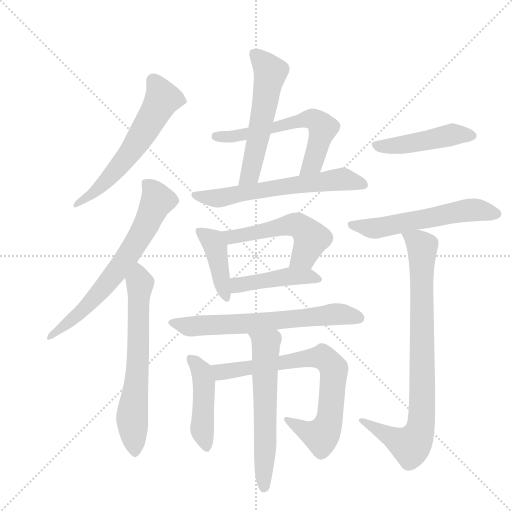
t = 0.00 s
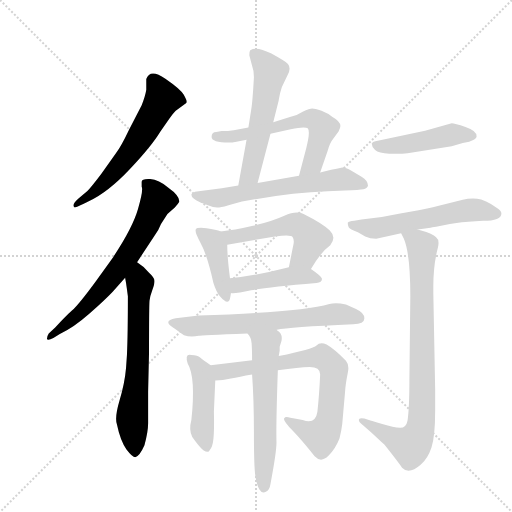
t = 2.36 s
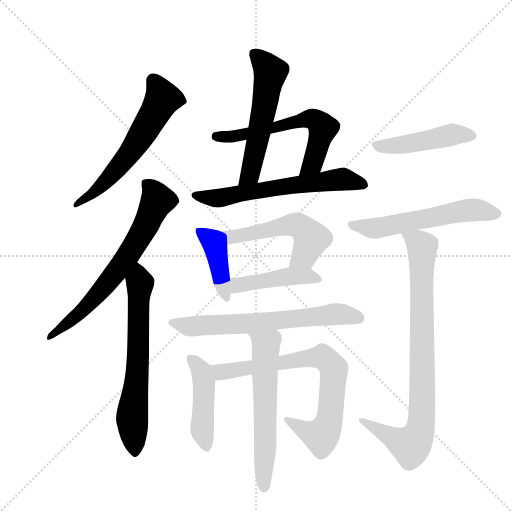
t = 4.71 s
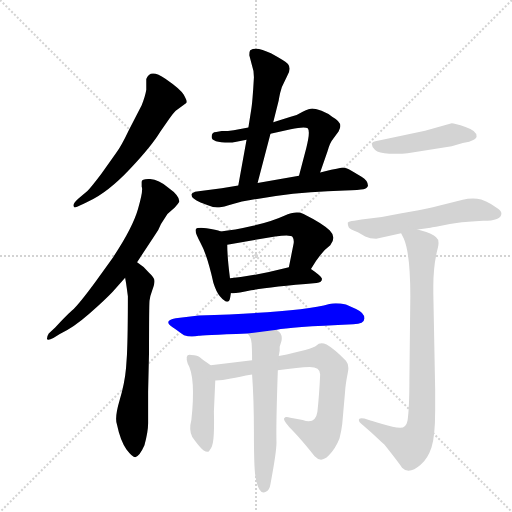
t = 7.07 s
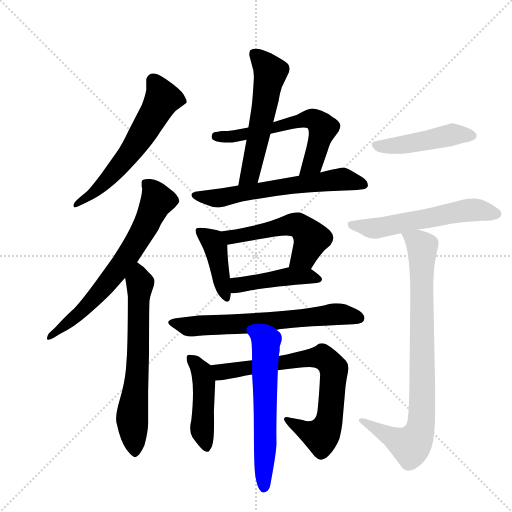
t = 9.42 s
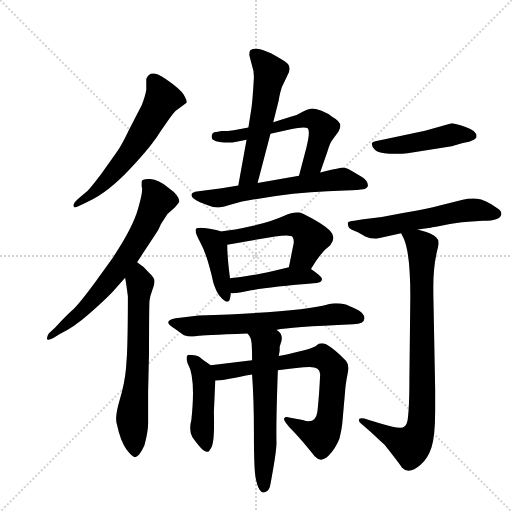
t = 11.78 s

The animated SVG that drew these frames (rendered in a browser with its animation timeline set to each time). Animation: 16 CSS @keyframes rules; one cycle of 11.78 s.

<svg version="1.1" viewBox="0 0 1024 1024" xmlns="http://www.w3.org/2000/svg">
  <g stroke="lightgray" stroke-dasharray="1,1" stroke-width="1" transform="scale(4, 4)">
    <line x1="0" y1="0" x2="256" y2="256"></line>
    <line x1="256" y1="0" x2="0" y2="256"></line>
    <line x1="128" y1="0" x2="128" y2="256"></line>
    <line x1="0" y1="128" x2="256" y2="128"></line>
  </g>
  <g transform="scale(0.92, -0.92) translate(60, -900)">
    <style type="text/css">
      
        @keyframes keyframes0 {
          from {
            stroke: blue;
            stroke-dashoffset: 604;
            stroke-width: 128;
          }
          66% {
            animation-timing-function: step-end;
            stroke: blue;
            stroke-dashoffset: 0;
            stroke-width: 128;
          }
          to {
            stroke: black;
            stroke-width: 1024;
          }
        }
        #make-me-a-hanzi-animation-0 {
          animation: keyframes0 0.7415364583333334s both;
          animation-delay: 0s;
          animation-timing-function: linear;
        }
      
        @keyframes keyframes1 {
          from {
            stroke: blue;
            stroke-dashoffset: 680;
            stroke-width: 128;
          }
          69% {
            animation-timing-function: step-end;
            stroke: blue;
            stroke-dashoffset: 0;
            stroke-width: 128;
          }
          to {
            stroke: black;
            stroke-width: 1024;
          }
        }
        #make-me-a-hanzi-animation-1 {
          animation: keyframes1 0.8033854166666666s both;
          animation-delay: 0.7415364583333334s;
          animation-timing-function: linear;
        }
      
        @keyframes keyframes2 {
          from {
            stroke: blue;
            stroke-dashoffset: 664;
            stroke-width: 128;
          }
          68% {
            animation-timing-function: step-end;
            stroke: blue;
            stroke-dashoffset: 0;
            stroke-width: 128;
          }
          to {
            stroke: black;
            stroke-width: 1024;
          }
        }
        #make-me-a-hanzi-animation-2 {
          animation: keyframes2 0.7903645833333334s both;
          animation-delay: 1.544921875s;
          animation-timing-function: linear;
        }
      
        @keyframes keyframes3 {
          from {
            stroke: blue;
            stroke-dashoffset: 563;
            stroke-width: 128;
          }
          65% {
            animation-timing-function: step-end;
            stroke: blue;
            stroke-dashoffset: 0;
            stroke-width: 128;
          }
          to {
            stroke: black;
            stroke-width: 1024;
          }
        }
        #make-me-a-hanzi-animation-3 {
          animation: keyframes3 0.7081705729166666s both;
          animation-delay: 2.3352864583333335s;
          animation-timing-function: linear;
        }
      
        @keyframes keyframes4 {
          from {
            stroke: blue;
            stroke-dashoffset: 610;
            stroke-width: 128;
          }
          67% {
            animation-timing-function: step-end;
            stroke: blue;
            stroke-dashoffset: 0;
            stroke-width: 128;
          }
          to {
            stroke: black;
            stroke-width: 1024;
          }
        }
        #make-me-a-hanzi-animation-4 {
          animation: keyframes4 0.7464192708333334s both;
          animation-delay: 3.04345703125s;
          animation-timing-function: linear;
        }
      
        @keyframes keyframes5 {
          from {
            stroke: blue;
            stroke-dashoffset: 628;
            stroke-width: 128;
          }
          67% {
            animation-timing-function: step-end;
            stroke: blue;
            stroke-dashoffset: 0;
            stroke-width: 128;
          }
          to {
            stroke: black;
            stroke-width: 1024;
          }
        }
        #make-me-a-hanzi-animation-5 {
          animation: keyframes5 0.7610677083333334s both;
          animation-delay: 3.7898763020833335s;
          animation-timing-function: linear;
        }
      
        @keyframes keyframes6 {
          from {
            stroke: blue;
            stroke-dashoffset: 418;
            stroke-width: 128;
          }
          58% {
            animation-timing-function: step-end;
            stroke: blue;
            stroke-dashoffset: 0;
            stroke-width: 128;
          }
          to {
            stroke: black;
            stroke-width: 1024;
          }
        }
        #make-me-a-hanzi-animation-6 {
          animation: keyframes6 0.5901692708333334s both;
          animation-delay: 4.550944010416667s;
          animation-timing-function: linear;
        }
      
        @keyframes keyframes7 {
          from {
            stroke: blue;
            stroke-dashoffset: 539;
            stroke-width: 128;
          }
          64% {
            animation-timing-function: step-end;
            stroke: blue;
            stroke-dashoffset: 0;
            stroke-width: 128;
          }
          to {
            stroke: black;
            stroke-width: 1024;
          }
        }
        #make-me-a-hanzi-animation-7 {
          animation: keyframes7 0.6886393229166666s both;
          animation-delay: 5.14111328125s;
          animation-timing-function: linear;
        }
      
        @keyframes keyframes8 {
          from {
            stroke: blue;
            stroke-dashoffset: 448;
            stroke-width: 128;
          }
          59% {
            animation-timing-function: step-end;
            stroke: blue;
            stroke-dashoffset: 0;
            stroke-width: 128;
          }
          to {
            stroke: black;
            stroke-width: 1024;
          }
        }
        #make-me-a-hanzi-animation-8 {
          animation: keyframes8 0.6145833333333334s both;
          animation-delay: 5.829752604166667s;
          animation-timing-function: linear;
        }
      
        @keyframes keyframes9 {
          from {
            stroke: blue;
            stroke-dashoffset: 662;
            stroke-width: 128;
          }
          68% {
            animation-timing-function: step-end;
            stroke: blue;
            stroke-dashoffset: 0;
            stroke-width: 128;
          }
          to {
            stroke: black;
            stroke-width: 1024;
          }
        }
        #make-me-a-hanzi-animation-9 {
          animation: keyframes9 0.7887369791666666s both;
          animation-delay: 6.4443359375s;
          animation-timing-function: linear;
        }
      
        @keyframes keyframes10 {
          from {
            stroke: blue;
            stroke-dashoffset: 454;
            stroke-width: 128;
          }
          60% {
            animation-timing-function: step-end;
            stroke: blue;
            stroke-dashoffset: 0;
            stroke-width: 128;
          }
          to {
            stroke: black;
            stroke-width: 1024;
          }
        }
        #make-me-a-hanzi-animation-10 {
          animation: keyframes10 0.6194661458333334s both;
          animation-delay: 7.233072916666667s;
          animation-timing-function: linear;
        }
      
        @keyframes keyframes11 {
          from {
            stroke: blue;
            stroke-dashoffset: 765;
            stroke-width: 128;
          }
          71% {
            animation-timing-function: step-end;
            stroke: blue;
            stroke-dashoffset: 0;
            stroke-width: 128;
          }
          to {
            stroke: black;
            stroke-width: 1024;
          }
        }
        #make-me-a-hanzi-animation-11 {
          animation: keyframes11 0.87255859375s both;
          animation-delay: 7.8525390625s;
          animation-timing-function: linear;
        }
      
        @keyframes keyframes12 {
          from {
            stroke: blue;
            stroke-dashoffset: 604;
            stroke-width: 128;
          }
          66% {
            animation-timing-function: step-end;
            stroke: blue;
            stroke-dashoffset: 0;
            stroke-width: 128;
          }
          to {
            stroke: black;
            stroke-width: 1024;
          }
        }
        #make-me-a-hanzi-animation-12 {
          animation: keyframes12 0.7415364583333334s both;
          animation-delay: 8.72509765625s;
          animation-timing-function: linear;
        }
      
        @keyframes keyframes13 {
          from {
            stroke: blue;
            stroke-dashoffset: 471;
            stroke-width: 128;
          }
          61% {
            animation-timing-function: step-end;
            stroke: blue;
            stroke-dashoffset: 0;
            stroke-width: 128;
          }
          to {
            stroke: black;
            stroke-width: 1024;
          }
        }
        #make-me-a-hanzi-animation-13 {
          animation: keyframes13 0.63330078125s both;
          animation-delay: 9.466634114583334s;
          animation-timing-function: linear;
        }
      
        @keyframes keyframes14 {
          from {
            stroke: blue;
            stroke-dashoffset: 589;
            stroke-width: 128;
          }
          66% {
            animation-timing-function: step-end;
            stroke: blue;
            stroke-dashoffset: 0;
            stroke-width: 128;
          }
          to {
            stroke: black;
            stroke-width: 1024;
          }
        }
        #make-me-a-hanzi-animation-14 {
          animation: keyframes14 0.7293294270833334s both;
          animation-delay: 10.099934895833334s;
          animation-timing-function: linear;
        }
      
        @keyframes keyframes15 {
          from {
            stroke: blue;
            stroke-dashoffset: 859;
            stroke-width: 128;
          }
          74% {
            animation-timing-function: step-end;
            stroke: blue;
            stroke-dashoffset: 0;
            stroke-width: 128;
          }
          to {
            stroke: black;
            stroke-width: 1024;
          }
        }
        #make-me-a-hanzi-animation-15 {
          animation: keyframes15 0.9490559895833334s both;
          animation-delay: 10.829264322916668s;
          animation-timing-function: linear;
        }
      
    </style>
    
      <path d="M 258 728 L 258 705 Q 256 692 248 671 L 220 617 Q 204 583 192 567 L 160 522 Q 138 493 130 485 L 110 468 Q 95 455 102 449 Q 106 449 122 457 L 134 463 Q 175 482 222.5 532.5 Q 270 583 288 613 L 308 642 Q 316 653 322 659 L 345 676 Q 346 677 346 679.5 Q 346 682 339.5 694 Q 333 706 299.5 729 Q 266 752 258 728 Z" fill="lightgray"></path>
    
      <path d="M 248 505 L 248 494 Q 252 487 240 445.5 Q 228 404 186 341 L 150 291 Q 112 239 97 225.5 Q 82 212 60 188 L 46 175 Q 42 169 42 163 Q 44 159 56 165 L 70 174 Q 100 188 134 218 Q 168 248 185 266 L 212 296 L 238 330 L 278 391 Q 284 398 290 413 L 304 435 L 320 449 Q 328 458 330 462 Q 330 475 306 492 Q 285 510 266.5 511 Q 248 512 248 505 Z" fill="lightgray"></path>
    
      <path d="M 212 296 L 214 285 Q 216 272 218 256 Q 218 174 216 129 L 214 100 Q 211 66 200 30 Q 189 -7 194 -22 Q 202 -60 215 -77 Q 228 -94 234 -94 Q 244 -91 254 -68 Q 262 -38 262 -20 L 262 49 L 264 135 Q 264 235 265 246 Q 266 256 271 269 Q 276 282 276 289 Q 276 296 264 307 Q 253 321 238 330 C 213 347 207 326 212 296 Z" fill="lightgray"></path>
    
      <path d="M 476 596 L 458 497 C 453 467 492 473 500 502 L 528 609 L 534 634 L 546 682 Q 546 684 549 698 Q 552 712 558 722 L 564 734 Q 574 751 566 761 Q 560 767 529 784 Q 498 800 484 791 Q 482 789 482 780 L 488 757 Q 492 747 492 732 Q 489 678 486 661 L 480 623 L 476 596 Z" fill="lightgray"></path>
    
      <path d="M 438 590 Q 444 590 454 592 L 476 596 L 528 609 L 572 619 Q 603 626 609 621 Q 615 615 606 579 L 590 518 C 582 489 626 497 636 525 L 652 571 Q 657 590 664 598 L 676 614 Q 680 622 680 626 Q 680 636 662 646 Q 654 653 639 659 Q 624 664 619 664 Q 613 664 598 657 Q 586 649 572 646 L 534 634 L 480 623 L 448 617 Q 436 615 422 615 L 410 613 Q 400 613 400 602 Q 400 590 438 590 Z" fill="lightgray"></path>
    
      <path d="M 458 497 L 422 491 L 376 485 L 364 483 Q 356 480 356 477 Q 356 468 376 460 L 392 454 Q 404 449 412 449 Q 420 449 435 453.5 Q 450 458 466 462 Q 572 481 652 484 L 690 486 Q 722 487 730 488.5 Q 738 490 740 496 Q 740 508 726 516 L 704 529 Q 692 536 684 536 L 672 533 L 660 531 L 636 525 L 590 518 L 500 502 L 458 497 Z" fill="lightgray"></path>
    
      <path d="M 404 285 Q 410 266 418 256 Q 436 235 440 251 Q 442 261 442 263 L 440 295 Q 434 341 434 368 C 434 392 434 392 420 397 Q 410 401 389 404 Q 368 406 366 402 Q 362 397 376 372 Q 390 347 404 285 Z" fill="lightgray"></path>
    
      <path d="M 616 315 Q 638 353 658 367 Q 672 384 657 399 Q 642 414 600 435 Q 584 443 558 431 Q 532 419 490 409 Q 448 399 420 397 C 390 394 404 363 434 368 L 538 386 Q 572 391 576 385 Q 580 379 578 369 L 568 319 C 562 290 601 289 616 315 Z" fill="lightgray"></path>
    
      <path d="M 442 263 Q 450 261 486 269 Q 522 276 628 285 Q 640 286 640 294 Q 638 300 616 315 C 599 327 597 326 568 319 Q 498 301 440 295 C 410 292 412 265 442 263 Z" fill="lightgray"></path>
    
      <path d="M 542 183 Q 567 189 708 195 Q 732 196 732 207 Q 733 219 714 228 L 692 238 Q 670 243 656 239 Q 593 221 372 214 L 322 208 Q 293 203 316 188 Q 323 183 340 171 Q 355 166 372 170 Q 375 171 478 175 L 542 183 Z" fill="lightgray"></path>
    
      <path d="M 398 106 Q 380 119 375 123 Q 370 127 356 128 Q 341 132 348 110 Q 366 80 356 -13 Q 350 -35 358 -50 Q 372 -70 382 -79 Q 394 -86 396 -78 Q 402 -73 404 -54 Q 406 -34 405 5 L 408 73 C 409 98 409 98 398 106 Z" fill="lightgray"></path>
    
      <path d="M 690 47 Q 691 64 696 89 Q 700 107 692 116 Q 666 142 650 151 Q 636 157 628 149 Q 620 141 546 126 L 488 117 L 398 106 C 368 102 378 71 408 73 Q 424 73 442 77 Q 460 81 488 86 L 544 95 Q 590 101 613 102 Q 636 102 636 86 Q 634 41 630 5 Q 626 -23 598 -13 Q 582 -10 571 -8 Q 560 -5 558 -9 Q 554 -13 576 -36 Q 598 -59 624 -92 Q 638 -107 654 -91 Q 670 -74 678 -53 Q 682 -39 684 -22 L 690 47 Z" fill="lightgray"></path>
    
      <path d="M 546 126 L 548 138 Q 548 144 548 146 L 552 159 Q 555 175 542 182 L 542 183 C 521 204 462 200 478 175 Q 486 167 487 154 Q 488 140 488 117 L 488 86 Q 492 32 492 -40 Q 492 -113 495 -134 Q 498 -154 504 -164 Q 510 -174 518 -169 Q 526 -166 528 -152 Q 542 -78 541 -60 Q 540 -18 544 95 L 546 126 Z" fill="lightgray"></path>
    
      <path d="M 756 593 Q 750 592 748 588 Q 748 581 755.5 574 Q 763 567 786.5 566 Q 810 565 826 567 L 922 582 L 946 589 L 960 592 Q 974 596 976 602 L 976 604 Q 976 616 952 624 Q 928 632 922 632 L 864 616 L 756 593 Z" fill="lightgray"></path>
    
      <path d="M 1030 436 Q 1030 442 1022 447 Q 994 467 977 468 Q 960 469 946 466 L 896 453 Q 864 445 850 443 L 810 436 L 770 428 L 726 423 L 710 420 Q 698 419 696 416 Q 696 410 698 406 Q 700 402 718 395 L 734 386 Q 744 381 758 381 L 812 393 L 848 401 L 876 405 Q 878 406 888 407 L 918 413 Q 950 418 958 418 L 990 420 Q 1030 420 1030 436 Z" fill="lightgray"></path>
    
      <path d="M 812 393 L 818 381 Q 832 348 832 256 L 830 75 Q 830 14 826 -14 Q 823 -30 810 -30 Q 796 -30 771 -22 Q 746 -14 742 -13 L 732 -10 Q 720 -7 720 -13 Q 720 -18 726 -22 L 746 -39 Q 758 -50 776 -67 Q 810 -110 814 -117 Q 829 -133 855 -110 Q 870 -97 878 -73 Q 886 -48 886 7 L 886 55 L 882 263 L 882 278 Q 882 324 892 362 Q 896 378 888 384 Q 882 392 848 401 C 819 410 802 415 812 393 Z" fill="lightgray"></path>
    
    
      <clipPath id="make-me-a-hanzi-clip-0">
        <path d="M 258 728 L 258 705 Q 256 692 248 671 L 220 617 Q 204 583 192 567 L 160 522 Q 138 493 130 485 L 110 468 Q 95 455 102 449 Q 106 449 122 457 L 134 463 Q 175 482 222.5 532.5 Q 270 583 288 613 L 308 642 Q 316 653 322 659 L 345 676 Q 346 677 346 679.5 Q 346 682 339.5 694 Q 333 706 299.5 729 Q 266 752 258 728 Z"></path>
      </clipPath>
      <path clip-path="url(#make-me-a-hanzi-clip-0)" d="M 273 725 L 294 685 L 241 595 L 162 498 L 104 454" fill="none" id="make-me-a-hanzi-animation-0" stroke-dasharray="476 952" stroke-linecap="round"></path>
    
      <clipPath id="make-me-a-hanzi-clip-1">
        <path d="M 248 505 L 248 494 Q 252 487 240 445.5 Q 228 404 186 341 L 150 291 Q 112 239 97 225.5 Q 82 212 60 188 L 46 175 Q 42 169 42 163 Q 44 159 56 165 L 70 174 Q 100 188 134 218 Q 168 248 185 266 L 212 296 L 238 330 L 278 391 Q 284 398 290 413 L 304 435 L 320 449 Q 328 458 330 462 Q 330 475 306 492 Q 285 510 266.5 511 Q 248 512 248 505 Z"></path>
      </clipPath>
      <path clip-path="url(#make-me-a-hanzi-clip-1)" d="M 259 500 L 282 464 L 237 374 L 198 316 L 130 235 L 49 168" fill="none" id="make-me-a-hanzi-animation-1" stroke-dasharray="552 1104" stroke-linecap="round"></path>
    
      <clipPath id="make-me-a-hanzi-clip-2">
        <path d="M 212 296 L 214 285 Q 216 272 218 256 Q 218 174 216 129 L 214 100 Q 211 66 200 30 Q 189 -7 194 -22 Q 202 -60 215 -77 Q 228 -94 234 -94 Q 244 -91 254 -68 Q 262 -38 262 -20 L 262 49 L 264 135 Q 264 235 265 246 Q 266 256 271 269 Q 276 282 276 289 Q 276 296 264 307 Q 253 321 238 330 C 213 347 207 326 212 296 Z"></path>
      </clipPath>
      <path clip-path="url(#make-me-a-hanzi-clip-2)" d="M 239 321 L 244 282 L 240 114 L 227 -9 L 233 -86" fill="none" id="make-me-a-hanzi-animation-2" stroke-dasharray="536 1072" stroke-linecap="round"></path>
    
      <clipPath id="make-me-a-hanzi-clip-3">
        <path d="M 476 596 L 458 497 C 453 467 492 473 500 502 L 528 609 L 534 634 L 546 682 Q 546 684 549 698 Q 552 712 558 722 L 564 734 Q 574 751 566 761 Q 560 767 529 784 Q 498 800 484 791 Q 482 789 482 780 L 488 757 Q 492 747 492 732 Q 489 678 486 661 L 480 623 L 476 596 Z"></path>
      </clipPath>
      <path clip-path="url(#make-me-a-hanzi-clip-3)" d="M 492 784 L 511 767 L 527 741 L 484 521 L 464 503" fill="none" id="make-me-a-hanzi-animation-3" stroke-dasharray="435 870" stroke-linecap="round"></path>
    
      <clipPath id="make-me-a-hanzi-clip-4">
        <path d="M 438 590 Q 444 590 454 592 L 476 596 L 528 609 L 572 619 Q 603 626 609 621 Q 615 615 606 579 L 590 518 C 582 489 626 497 636 525 L 652 571 Q 657 590 664 598 L 676 614 Q 680 622 680 626 Q 680 636 662 646 Q 654 653 639 659 Q 624 664 619 664 Q 613 664 598 657 Q 586 649 572 646 L 534 634 L 480 623 L 448 617 Q 436 615 422 615 L 410 613 Q 400 613 400 602 Q 400 590 438 590 Z"></path>
      </clipPath>
      <path clip-path="url(#make-me-a-hanzi-clip-4)" d="M 410 603 L 480 609 L 619 641 L 642 621 L 620 545 L 597 524" fill="none" id="make-me-a-hanzi-animation-4" stroke-dasharray="482 964" stroke-linecap="round"></path>
    
      <clipPath id="make-me-a-hanzi-clip-5">
        <path d="M 458 497 L 422 491 L 376 485 L 364 483 Q 356 480 356 477 Q 356 468 376 460 L 392 454 Q 404 449 412 449 Q 420 449 435 453.5 Q 450 458 466 462 Q 572 481 652 484 L 690 486 Q 722 487 730 488.5 Q 738 490 740 496 Q 740 508 726 516 L 704 529 Q 692 536 684 536 L 672 533 L 660 531 L 636 525 L 590 518 L 500 502 L 458 497 Z"></path>
      </clipPath>
      <path clip-path="url(#make-me-a-hanzi-clip-5)" d="M 363 475 L 410 469 L 682 510 L 730 499" fill="none" id="make-me-a-hanzi-animation-5" stroke-dasharray="500 1000" stroke-linecap="round"></path>
    
      <clipPath id="make-me-a-hanzi-clip-6">
        <path d="M 404 285 Q 410 266 418 256 Q 436 235 440 251 Q 442 261 442 263 L 440 295 Q 434 341 434 368 C 434 392 434 392 420 397 Q 410 401 389 404 Q 368 406 366 402 Q 362 397 376 372 Q 390 347 404 285 Z"></path>
      </clipPath>
      <path clip-path="url(#make-me-a-hanzi-clip-6)" d="M 371 397 L 405 372 L 429 255" fill="none" id="make-me-a-hanzi-animation-6" stroke-dasharray="290 580" stroke-linecap="round"></path>
    
      <clipPath id="make-me-a-hanzi-clip-7">
        <path d="M 616 315 Q 638 353 658 367 Q 672 384 657 399 Q 642 414 600 435 Q 584 443 558 431 Q 532 419 490 409 Q 448 399 420 397 C 390 394 404 363 434 368 L 538 386 Q 572 391 576 385 Q 580 379 578 369 L 568 319 C 562 290 601 289 616 315 Z"></path>
      </clipPath>
      <path clip-path="url(#make-me-a-hanzi-clip-7)" d="M 426 394 L 443 385 L 574 412 L 595 407 L 617 382 L 600 343 L 574 324" fill="none" id="make-me-a-hanzi-animation-7" stroke-dasharray="411 822" stroke-linecap="round"></path>
    
      <clipPath id="make-me-a-hanzi-clip-8">
        <path d="M 442 263 Q 450 261 486 269 Q 522 276 628 285 Q 640 286 640 294 Q 638 300 616 315 C 599 327 597 326 568 319 Q 498 301 440 295 C 410 292 412 265 442 263 Z"></path>
      </clipPath>
      <path clip-path="url(#make-me-a-hanzi-clip-8)" d="M 446 269 L 462 282 L 565 299 L 609 300 L 631 293" fill="none" id="make-me-a-hanzi-animation-8" stroke-dasharray="320 640" stroke-linecap="round"></path>
    
      <clipPath id="make-me-a-hanzi-clip-9">
        <path d="M 542 183 Q 567 189 708 195 Q 732 196 732 207 Q 733 219 714 228 L 692 238 Q 670 243 656 239 Q 593 221 372 214 L 322 208 Q 293 203 316 188 Q 323 183 340 171 Q 355 166 372 170 Q 375 171 478 175 L 542 183 Z"></path>
      </clipPath>
      <path clip-path="url(#make-me-a-hanzi-clip-9)" d="M 317 199 L 356 190 L 464 194 L 665 217 L 720 209" fill="none" id="make-me-a-hanzi-animation-9" stroke-dasharray="534 1068" stroke-linecap="round"></path>
    
      <clipPath id="make-me-a-hanzi-clip-10">
        <path d="M 398 106 Q 380 119 375 123 Q 370 127 356 128 Q 341 132 348 110 Q 366 80 356 -13 Q 350 -35 358 -50 Q 372 -70 382 -79 Q 394 -86 396 -78 Q 402 -73 404 -54 Q 406 -34 405 5 L 408 73 C 409 98 409 98 398 106 Z"></path>
      </clipPath>
      <path clip-path="url(#make-me-a-hanzi-clip-10)" d="M 353 118 L 369 106 L 381 83 L 379 -32 L 388 -68" fill="none" id="make-me-a-hanzi-animation-10" stroke-dasharray="326 652" stroke-linecap="round"></path>
    
      <clipPath id="make-me-a-hanzi-clip-11">
        <path d="M 690 47 Q 691 64 696 89 Q 700 107 692 116 Q 666 142 650 151 Q 636 157 628 149 Q 620 141 546 126 L 488 117 L 398 106 C 368 102 378 71 408 73 Q 424 73 442 77 Q 460 81 488 86 L 544 95 Q 590 101 613 102 Q 636 102 636 86 Q 634 41 630 5 Q 626 -23 598 -13 Q 582 -10 571 -8 Q 560 -5 558 -9 Q 554 -13 576 -36 Q 598 -59 624 -92 Q 638 -107 654 -91 Q 670 -74 678 -53 Q 682 -39 684 -22 L 690 47 Z"></path>
      </clipPath>
      <path clip-path="url(#make-me-a-hanzi-clip-11)" d="M 406 102 L 416 93 L 433 92 L 560 115 L 641 124 L 647 120 L 665 98 L 666 86 L 658 1 L 646 -38 L 638 -47 L 620 -44 L 565 -11" fill="none" id="make-me-a-hanzi-animation-11" stroke-dasharray="637 1274" stroke-linecap="round"></path>
    
      <clipPath id="make-me-a-hanzi-clip-12">
        <path d="M 546 126 L 548 138 Q 548 144 548 146 L 552 159 Q 555 175 542 182 L 542 183 C 521 204 462 200 478 175 Q 486 167 487 154 Q 488 140 488 117 L 488 86 Q 492 32 492 -40 Q 492 -113 495 -134 Q 498 -154 504 -164 Q 510 -174 518 -169 Q 526 -166 528 -152 Q 542 -78 541 -60 Q 540 -18 544 95 L 546 126 Z"></path>
      </clipPath>
      <path clip-path="url(#make-me-a-hanzi-clip-12)" d="M 485 173 L 518 149 L 514 -158" fill="none" id="make-me-a-hanzi-animation-12" stroke-dasharray="476 952" stroke-linecap="round"></path>
    
      <clipPath id="make-me-a-hanzi-clip-13">
        <path d="M 756 593 Q 750 592 748 588 Q 748 581 755.5 574 Q 763 567 786.5 566 Q 810 565 826 567 L 922 582 L 946 589 L 960 592 Q 974 596 976 602 L 976 604 Q 976 616 952 624 Q 928 632 922 632 L 864 616 L 756 593 Z"></path>
      </clipPath>
      <path clip-path="url(#make-me-a-hanzi-clip-13)" d="M 756 583 L 807 584 L 921 607 L 969 603" fill="none" id="make-me-a-hanzi-animation-13" stroke-dasharray="343 686" stroke-linecap="round"></path>
    
      <clipPath id="make-me-a-hanzi-clip-14">
        <path d="M 1030 436 Q 1030 442 1022 447 Q 994 467 977 468 Q 960 469 946 466 L 896 453 Q 864 445 850 443 L 810 436 L 770 428 L 726 423 L 710 420 Q 698 419 696 416 Q 696 410 698 406 Q 700 402 718 395 L 734 386 Q 744 381 758 381 L 812 393 L 848 401 L 876 405 Q 878 406 888 407 L 918 413 Q 950 418 958 418 L 990 420 Q 1030 420 1030 436 Z"></path>
      </clipPath>
      <path clip-path="url(#make-me-a-hanzi-clip-14)" d="M 705 413 L 754 403 L 969 444 L 1015 435 L 1024 440 L 1024 433" fill="none" id="make-me-a-hanzi-animation-14" stroke-dasharray="461 922" stroke-linecap="round"></path>
    
      <clipPath id="make-me-a-hanzi-clip-15">
        <path d="M 812 393 L 818 381 Q 832 348 832 256 L 830 75 Q 830 14 826 -14 Q 823 -30 810 -30 Q 796 -30 771 -22 Q 746 -14 742 -13 L 732 -10 Q 720 -7 720 -13 Q 720 -18 726 -22 L 746 -39 Q 758 -50 776 -67 Q 810 -110 814 -117 Q 829 -133 855 -110 Q 870 -97 878 -73 Q 886 -48 886 7 L 886 55 L 882 263 L 882 278 Q 882 324 892 362 Q 896 378 888 384 Q 882 392 848 401 C 819 410 802 415 812 393 Z"></path>
      </clipPath>
      <path clip-path="url(#make-me-a-hanzi-clip-15)" d="M 819 389 L 850 373 L 858 360 L 856 -21 L 848 -49 L 830 -68 L 805 -60 L 727 -15" fill="none" id="make-me-a-hanzi-animation-15" stroke-dasharray="731 1462" stroke-linecap="round"></path>
    
  </g>
</svg>
